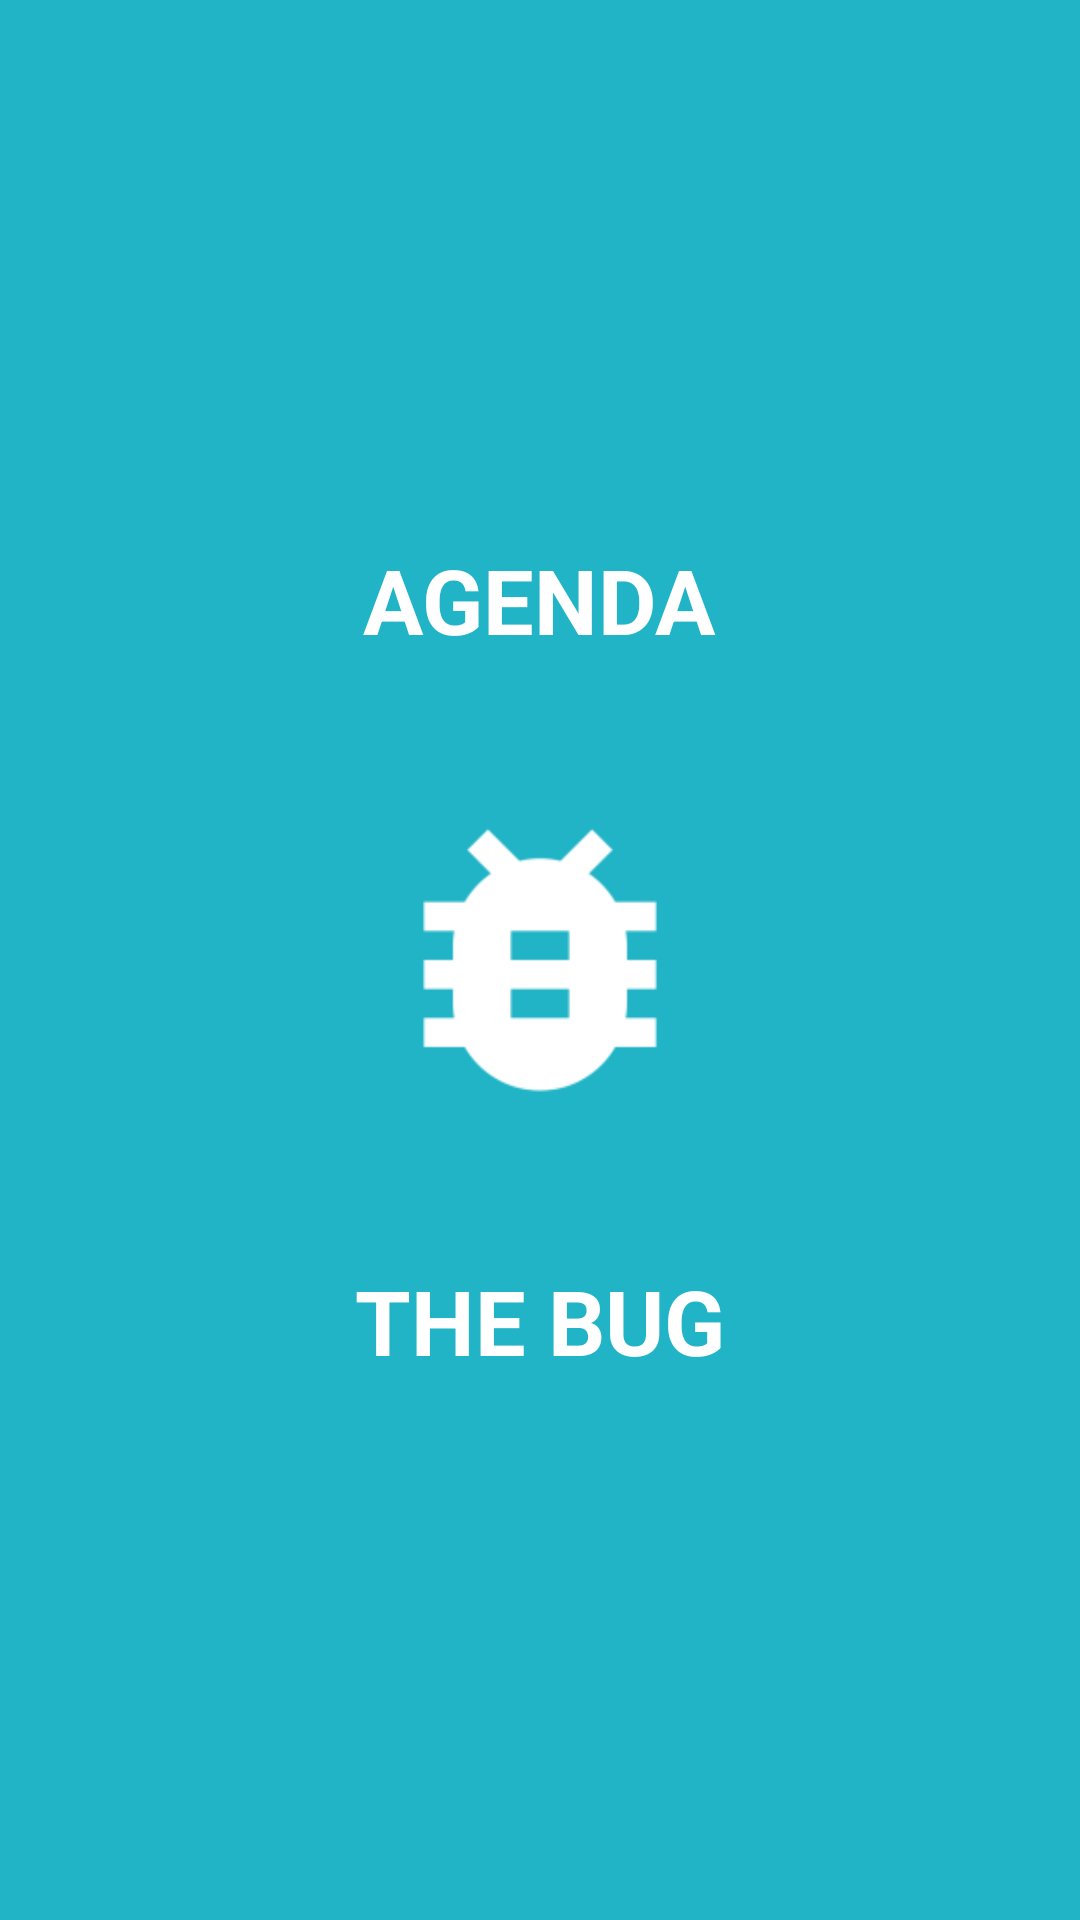

The Android layout XML behind this screen, and the referenced resources:
<!-- AndroidManifest.xml: application theme AppThemeNoActionBar -->
<!-- res/layout/activity_splash_screen.xml -->
<?xml version="1.0" encoding="utf-8"?>
<RelativeLayout xmlns:android="http://schemas.android.com/apk/res/android"
    android:layout_width="match_parent"
    android:layout_height="match_parent"
    android:background="@color/colorPrimary"
    android:orientation="vertical">

    <TextView
        android:layout_width="wrap_content"
        android:layout_height="wrap_content"
        android:layout_centerHorizontal="true"
        android:layout_centerVertical="true"
        android:layout_above="@+id/imgLogo"
        android:textSize="30sp"
        android:textAllCaps="true"
        android:fontFamily="sans-serif-bold"
        android:textStyle="normal|bold"
        android:text="@string/app_name"
        android:textColor="@color/white"/>

    <ImageView
        android:id="@+id/imgLogo"
        android:layout_width="200dp"
        android:layout_height="200dp"
        android:layout_centerHorizontal="true"
        android:layout_centerVertical="true"
        android:background="@null"
        android:src="@mipmap/ic_launcher_foreground" />


    <TextView
        android:layout_width="wrap_content"
        android:layout_height="wrap_content"
        android:layout_centerHorizontal="true"
        android:layout_centerVertical="true"
        android:layout_below="@+id/imgLogo"
        android:textSize="30sp"
        android:textAllCaps="true"
        android:fontFamily="sans-serif-bold"
        android:textStyle="normal|bold"
        android:text="@string/developer_name"
        android:textColor="@color/white"/>

</RelativeLayout>
<!-- resources referenced by this layout -->
<resources>
  <color name="colorPrimary">@color/azultop</color>
  <color name="white">#FFFFFF</color>
  <!-- mipmap ic_launcher_foreground: png bitmap (mipmap-hdpi, 965 bytes) -->
  <string name="app_name">Agenda</string>
  <string name="developer_name">THE BUG</string>
  <style name="AppThemeNoActionBar" parent="Theme.AppCompat.Light.NoActionBar">
          
          <item name="colorPrimary">@color/colorPrimary</item>
          <item name="colorPrimaryDark">@color/colorPrimaryDark</item>
          <item name="colorAccent">@color/colorAccent</item>
          <item name="colorControlActivated">@color/colorAccent</item>
          <item name="colorControlHighlight">@color/colorAccent</item>
      </style>
  <color name="azultop">#20b4c6</color>
  <color name="colorPrimaryDark">@color/azultop_dark</color>
  <color name="colorAccent">@color/azultop_accent</color>
  <color name="azultop_dark">#008495</color>
  <color name="azultop_accent">#67e6f9</color>
</resources>
